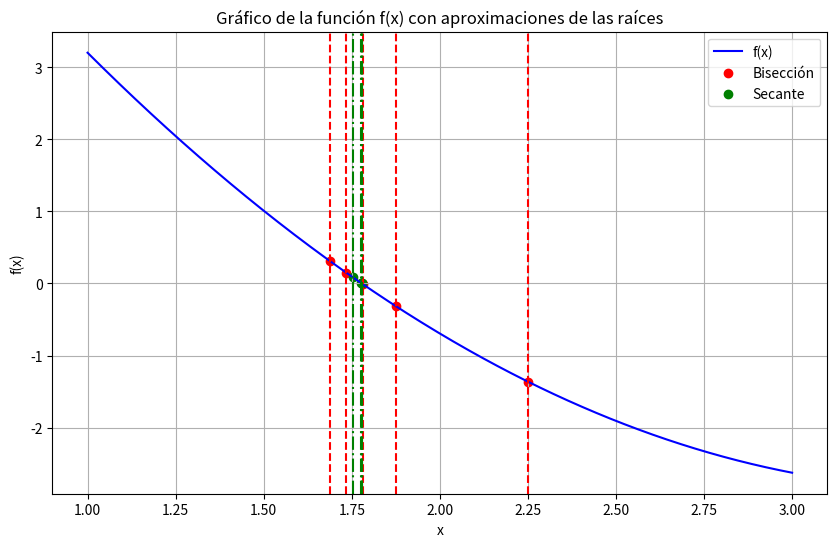

Generate this figure with matplotlib:
import numpy as np
import matplotlib.pyplot as plt

# Definimos la función f(x) = x^2 - 6.8x^1.01 + 9
def f(x):
    return x**2 - 6.8 * x**1.01 + 9

# Método de Bisección
def bisection_method(f, x_left, x_right, iterations):
    bisection_roots = []
    for _ in range(iterations):
        x_mid = (x_left + x_right) / 2
        bisection_roots.append(x_mid)
        if f(x_left) * f(x_mid) < 0:
            x_right = x_mid
        else:
            x_left = x_mid
    return bisection_roots

# Método de la Secante
def secant_method(f, x0, x1, iterations):
    secant_roots = [x0, x1]
    for _ in range(2, iterations + 1):
        x2 = x1 - f(x1) * (x1 - x0) / (f(x1) - f(x0))
        secant_roots.append(x2)
        x0, x1 = x1, x2
    return secant_roots[2:]

# Parámetros
x_left = 1.5
x_right = 3
iterations = 5

x0 = 1.2
x1 = 1.6

# Obtención de raíces
bisection_roots = bisection_method(f, x_left, x_right, iterations)
secant_roots = secant_method(f, x0, x1, iterations)

# Gráfico de la función y las aproximaciones de las raíces
x_values = np.linspace(1, 3, 400)
y_values = f(x_values)

plt.figure(figsize=(10, 6))
plt.plot(x_values, y_values, label='f(x)', color='blue')

# Dibujar líneas verticales en las aproximaciones de las raíces de bisección
for root in bisection_roots:
    plt.axvline(x=root, color='red', linestyle='--', linewidth=1.5)

# Dibujar líneas verticales en las aproximaciones de las raíces de la secante
for root in secant_roots:
    plt.axvline(x=root, color='green', linestyle='-.')

# Agregar puntos en las raíces aproximadas
plt.scatter(bisection_roots, [f(root) for root in bisection_roots], color='red', label='Bisección')
plt.scatter(secant_roots, [f(root) for root in secant_roots], color='green', label='Secante')

# Añadir título y etiquetas
plt.title('Gráfico de la función f(x) con aproximaciones de las raíces')
plt.xlabel('x')
plt.ylabel('f(x)')
plt.grid(True)

# Añadir leyenda
plt.legend()

# Mostrar la gráfica
plt.show()
